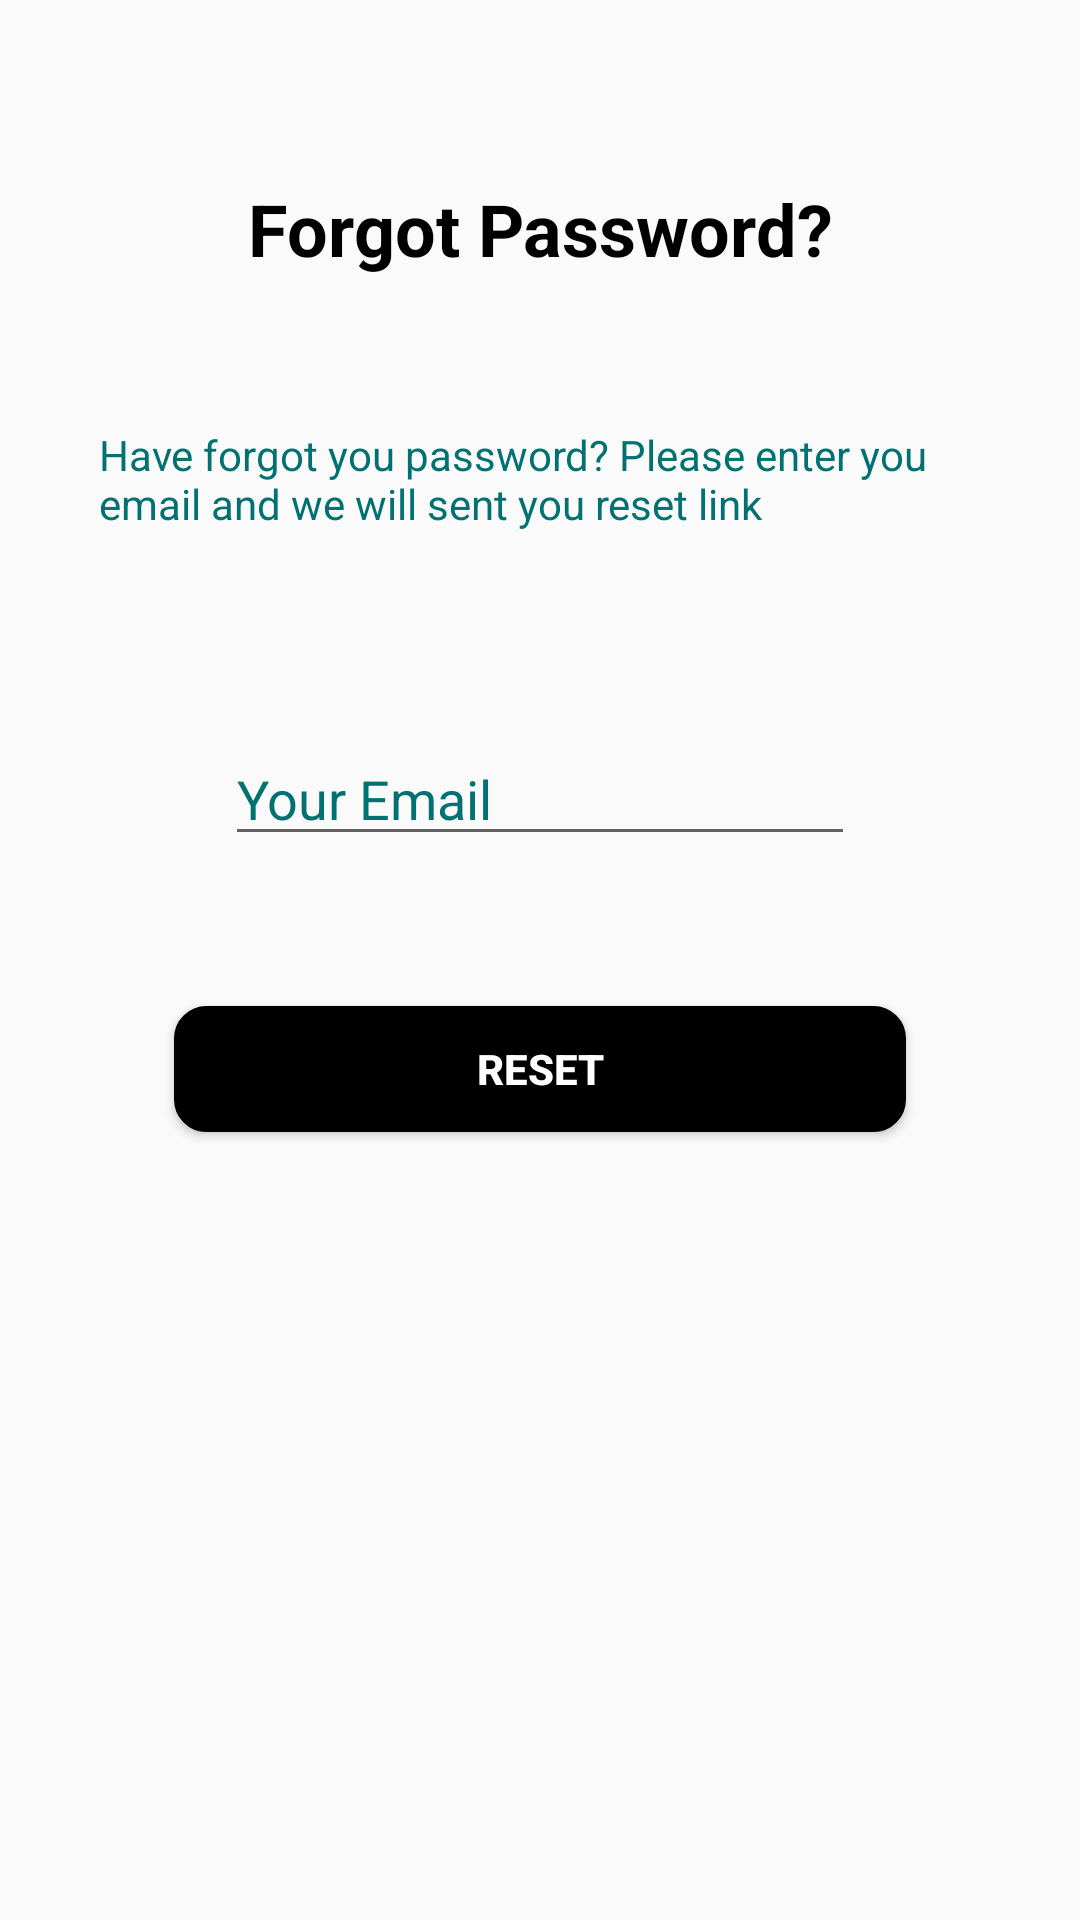

This screen was rendered from an Android layout file. Write that file and the resources it references.
<!-- AndroidManifest.xml: application theme AppTheme -->
<!-- res/layout/activity_forgot_password.xml -->
<?xml version="1.0" encoding="utf-8"?>
<androidx.constraintlayout.widget.ConstraintLayout xmlns:android="http://schemas.android.com/apk/res/android"
    xmlns:app="http://schemas.android.com/apk/res-auto"
    xmlns:tools="http://schemas.android.com/tools"
    android:layout_width="match_parent"
    android:layout_height="match_parent"
    tools:context=".ForgotPasswordActivity">

    <Button
        android:id="@+id/reset_password_btn"
        android:layout_width="244dp"
        android:layout_height="42dp"
        android:layout_marginTop="50dp"
        android:background="@drawable/loginbtn_border"
        android:backgroundTint="#000000"
        android:text="Reset"
        android:textColor="#FFFFFF"
        android:textSize="14sp"
        android:textStyle="bold"
        app:layout_constraintEnd_toEndOf="parent"
        app:layout_constraintStart_toStartOf="parent"
        app:layout_constraintTop_toBottomOf="@+id/email_reset_Password" />

    <EditText
        android:id="@+id/email_reset_Password"
        android:layout_width="wrap_content"
        android:layout_height="wrap_content"
        android:layout_marginTop="20dp"
        android:ems="10"
        android:hint="Your Email"
        android:inputType="textPersonName"
        android:textColorHint="#027171"
        app:layout_constraintEnd_toEndOf="parent"
        app:layout_constraintStart_toStartOf="parent"
        app:layout_constraintTop_toBottomOf="@+id/textView5" />

    <TextView
        android:id="@+id/textView3"
        android:layout_width="200dp"
        android:layout_height="32dp"
        android:layout_marginTop="60dp"
        android:foregroundGravity="center"
        android:gravity="center"
        android:text="Forgot Password?"
        android:textColor="#000000"
        android:textSize="24sp"
        android:textStyle="bold"
        app:layout_constraintEnd_toEndOf="parent"
        app:layout_constraintStart_toStartOf="parent"
        app:layout_constraintTop_toTopOf="parent" />

    <TextView
        android:id="@+id/textView5"
        android:layout_width="294dp"
        android:layout_height="82dp"
        android:layout_marginTop="50dp"
        android:text="Have forgot you password? Please enter you email and we will sent you reset link"
        android:textColor="#027171"
        app:layout_constraintEnd_toEndOf="parent"
        app:layout_constraintStart_toStartOf="parent"
        app:layout_constraintTop_toBottomOf="@+id/textView3" />
</androidx.constraintlayout.widget.ConstraintLayout>
<!-- resources referenced by this layout -->
<resources>
  <!-- drawable loginbtn_border (drawable) -->
  <?xml version="1.0" encoding="utf-8"?>
  <shape xmlns:android="http://schemas.android.com/apk/res/android"
      android:shape="rectangle">
      <gradient android:startColor="#FFFFFF"
          android:endColor="#00FF00"
          android:angle="270" />
      <corners android:radius="10dp" />
      <stroke android:width="5px" android:color="#000000" />
  </shape>
  <style name="AppTheme" parent="Theme.AppCompat.Light">
          
          <item name="colorPrimary">@color/colorPrimary</item>
          <item name="colorPrimaryDark">@color/colorPrimaryDark</item>
          <item name="colorAccent">@color/colorAccent</item>
          <item name="colorControlHighlight">@color/backarrow</item>
          <item name="android:homeAsUpIndicator">@drawable/ic_arrow_back_black_24dp</item>
      </style>
  <color name="colorPrimary">#000000</color>
  <color name="colorPrimaryDark">#3700B3</color>
  <color name="colorAccent">#03DAC5</color>
</resources>
